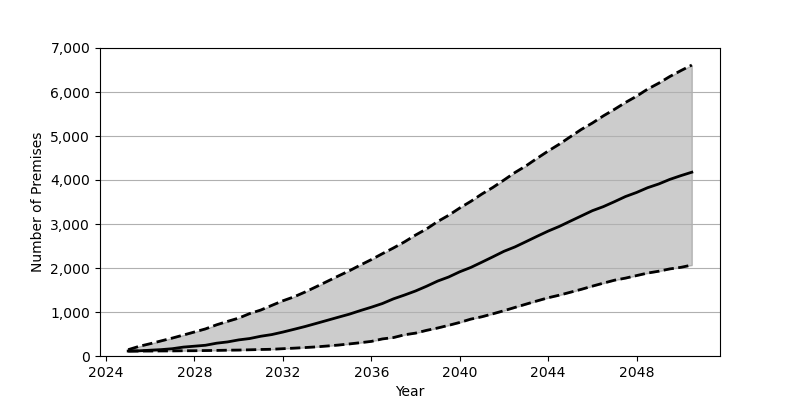

The table this chart was drawn from, first rows:
Date, Low, Base, High
2025-01, 111.0, 113.0, 144.0
2025-07, 112.0, 118.0, 220.0
2026-01, 113.0, 132.0, 280.0
2026-07, 115.0, 145.0, 344.0
2027-01, 116.0, 166.0, 408.0
2027-07, 119.0, 202.0, 476.0
2028-01, 120.0, 223.0, 546.0
2028-07, 124.0, 244.0, 616.0
2029-01, 127.0, 291.0, 709.0
2029-07, 132.0, 320.0, 787.0
2030-01, 135.0, 366.0, 862.0
2030-07, 141.0, 397.0, 964.0
2031-01, 148.0, 449.0, 1045
2031-07, 153.0, 487.0, 1150
2032-01, 166.0, 544.0, 1255
2032-07, 178.0, 606.0, 1344
2033-01, 192.0, 670.0, 1454
2033-07, 207.0, 739.0, 1572
2034-01, 227.0, 810.0, 1695
2034-07, 248.0, 880.0, 1816
2035-01, 274.0, 950.0, 1936
2035-07, 302.0, 1031, 2065
2036-01, 332.0, 1109, 2191
2036-07, 388.0, 1192, 2325
2037-01, 419.0, 1299, 2456
2037-07, 482.0, 1385, 2593
2038-01, 520.0, 1478, 2749
2038-07, 583.0, 1585, 2888
2039-01, 636.0, 1703, 3056
2039-07, 697.0, 1795, 3198
2040-01, 763.0, 1914, 3364
2040-07, 838.0, 2012, 3514
2041-01, 892.0, 2133, 3682
2041-07, 959.0, 2254, 3831
2042-01, 1030, 2380, 4000
2042-07, 1104, 2479, 4170
2043-01, 1179, 2600, 4323
2043-07, 1252, 2720, 4493
2044-01, 1324, 2839, 4659
2044-07, 1382, 2944, 4813
2045-01, 1449, 3065, 4983
2045-07, 1515, 3183, 5149
2046-01, 1588, 3303, 5296
2046-07, 1656, 3395, 5458
2047-01, 1723, 3508, 5607
2047-07, 1770, 3624, 5762
2048-01, 1828, 3717, 5905
2048-07, 1885, 3825, 6066
2049-01, 1927, 3910, 6201
2049-07, 1979, 4013, 6351
2050-01, 2015, 4099, 6486
2050-07, 2067, 4177, 6612
